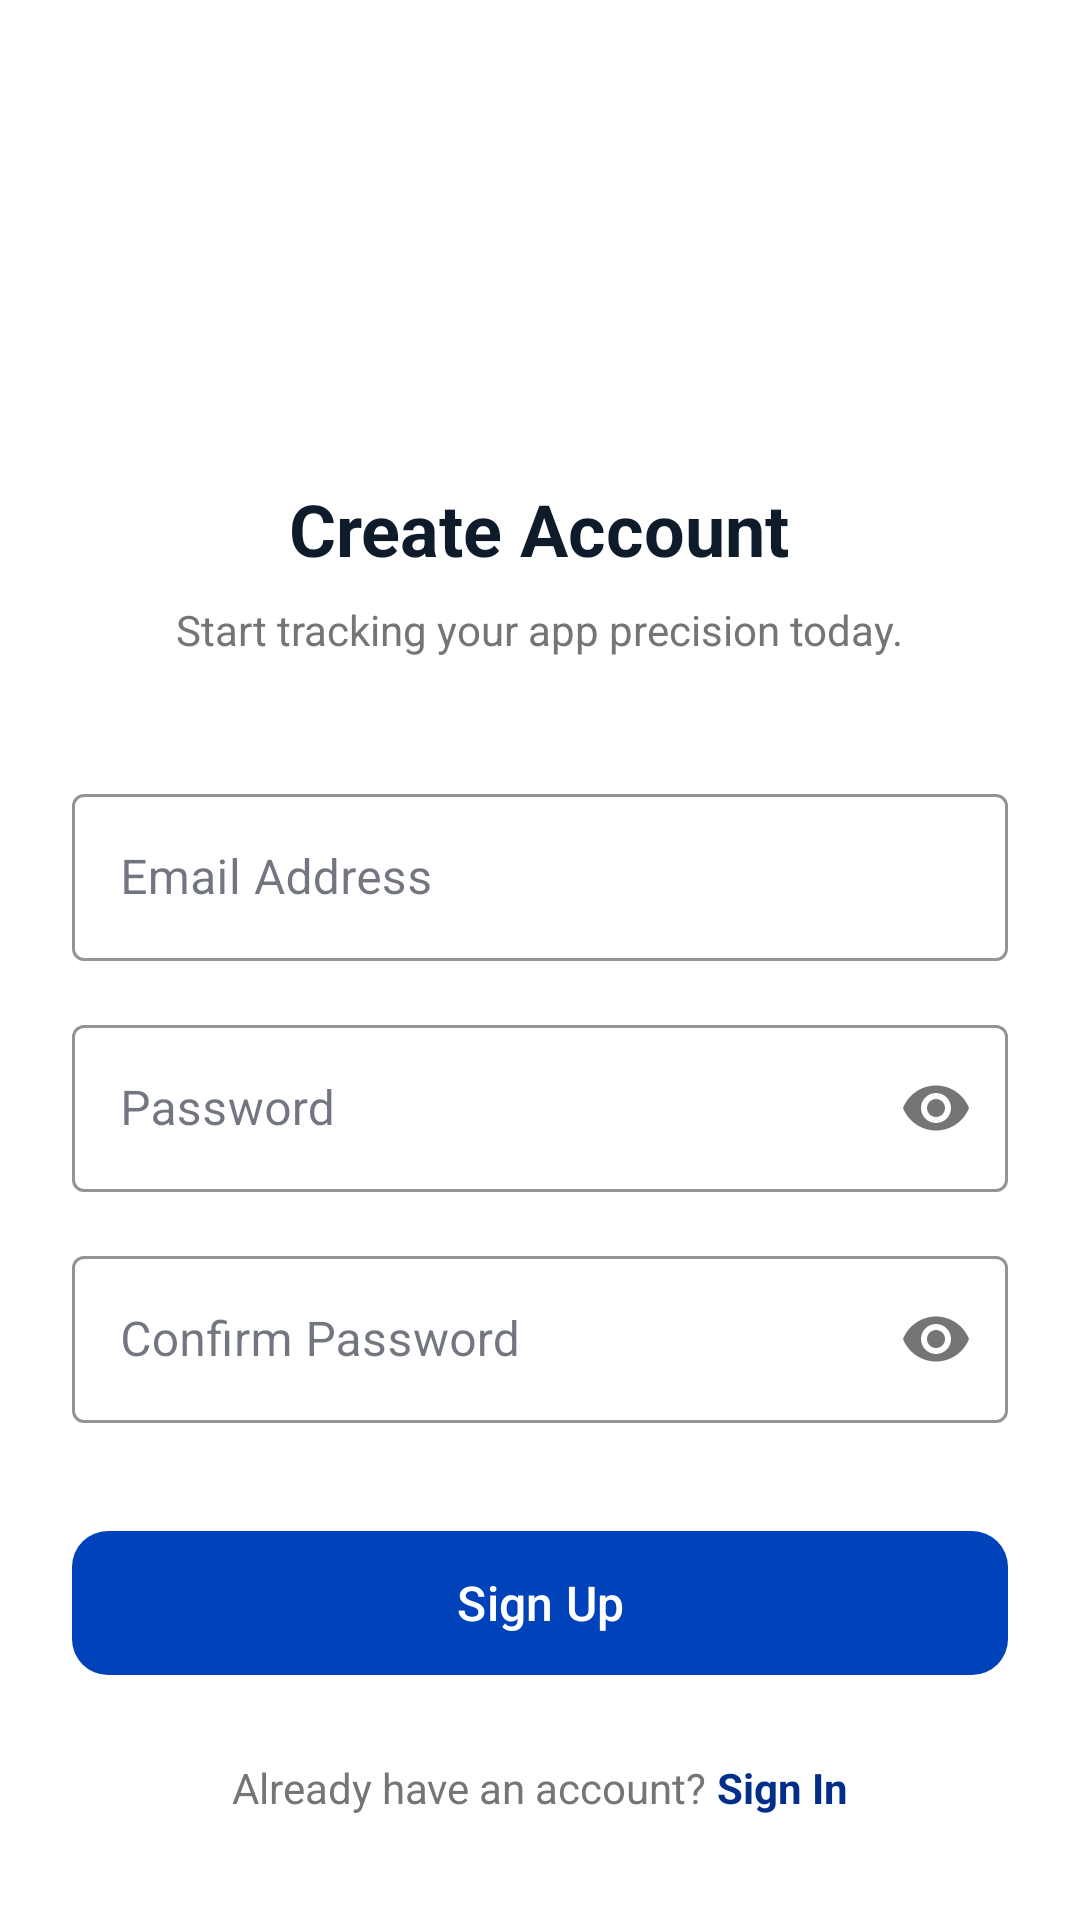

The Android layout XML behind this screen, and the referenced resources:
<!-- AndroidManifest.xml: application theme Theme.PrecisionLayer -->
<!-- res/layout/fragment_signup.xml -->
<?xml version="1.0" encoding="utf-8"?>
<LinearLayout xmlns:android="http://schemas.android.com/apk/res/android"
    xmlns:app="http://schemas.android.com/apk/res-auto"
    android:layout_width="match_parent"
    android:layout_height="match_parent"
    android:background="#FFFFFF"
    android:orientation="vertical"
    android:padding="24dp"
    android:gravity="center_horizontal">

    <ImageView
        android:layout_width="80dp"
        android:layout_height="80dp"
        android:layout_marginTop="40dp"
        android:src="@drawable/stack_icon" />

    <TextView
        android:layout_width="wrap_content"
        android:layout_height="wrap_content"
        android:layout_marginTop="16dp"
        android:text="Create Account"
        android:textColor="#0D1B2A"
        android:textSize="24sp"
        android:textStyle="bold" />

    <TextView
        android:layout_width="wrap_content"
        android:layout_height="wrap_content"
        android:layout_marginTop="8dp"
        android:text="Start tracking your app precision today."
        android:textColor="#757575"
        android:textSize="14sp" />

    <com.google.android.material.textfield.TextInputLayout
        android:id="@+id/tilEmail"
        style="@style/Widget.MaterialComponents.TextInputLayout.OutlinedBox"
        android:layout_width="match_parent"
        android:layout_height="wrap_content"
        android:layout_marginTop="40dp"
        android:hint="Email Address"
        app:boxStrokeColor="@color/primary"
        app:hintTextColor="@color/primary"
        app:startIconDrawable="@drawable/ic_schedule"
        app:startIconTint="#757575">

        <com.google.android.material.textfield.TextInputEditText
            android:id="@+id/etEmail"
            android:layout_width="match_parent"
            android:layout_height="wrap_content"
            android:inputType="textEmailAddress" />
    </com.google.android.material.textfield.TextInputLayout>

    <com.google.android.material.textfield.TextInputLayout
        android:id="@+id/tilPassword"
        style="@style/Widget.MaterialComponents.TextInputLayout.OutlinedBox"
        android:layout_width="match_parent"
        android:layout_height="wrap_content"
        android:layout_marginTop="16dp"
        android:hint="Password"
        app:boxStrokeColor="@color/primary"
        app:hintTextColor="@color/primary"
        app:passwordToggleEnabled="true"
        app:startIconDrawable="@drawable/bg_role_toggle"
        app:startIconTint="#757575">

        <com.google.android.material.textfield.TextInputEditText
            android:id="@+id/etPassword"
            android:layout_width="match_parent"
            android:layout_height="wrap_content"
            android:inputType="textPassword" />
    </com.google.android.material.textfield.TextInputLayout>

    <com.google.android.material.textfield.TextInputLayout
        android:id="@+id/tilConfirmPassword"
        style="@style/Widget.MaterialComponents.TextInputLayout.OutlinedBox"
        android:layout_width="match_parent"
        android:layout_height="wrap_content"
        android:layout_marginTop="16dp"
        android:hint="Confirm Password"
        app:boxStrokeColor="@color/primary"
        app:hintTextColor="@color/primary"
        app:passwordToggleEnabled="true"
        app:startIconDrawable="@drawable/bg_role_toggle"
        app:startIconTint="#757575">

        <com.google.android.material.textfield.TextInputEditText
            android:id="@+id/etConfirmPassword"
            android:layout_width="match_parent"
            android:layout_height="wrap_content"
            android:inputType="textPassword" />
    </com.google.android.material.textfield.TextInputLayout>

    <FrameLayout
        android:layout_width="match_parent"
        android:layout_height="wrap_content"
        android:layout_marginTop="32dp">

        <com.google.android.material.button.MaterialButton
            android:id="@+id/btnSignUp"
            android:layout_width="match_parent"
            android:layout_height="56dp"
            android:text="Sign Up"
            android:textAllCaps="false"
            android:textSize="16sp"
            app:cornerRadius="12dp" />

        <ProgressBar
            android:id="@+id/progressBar"
            android:layout_width="24dp"
            android:layout_height="24dp"
            android:layout_gravity="center"
            android:visibility="gone"
            android:indeterminateTint="#FFFFFF" />
    </FrameLayout>

    <LinearLayout
        android:layout_width="wrap_content"
        android:layout_height="wrap_content"
        android:layout_marginTop="24dp"
        android:orientation="horizontal">

        <TextView
            android:layout_width="wrap_content"
            android:layout_height="wrap_content"
            android:text="Already have an account? "
            android:textColor="#757575" />

        <TextView
            android:id="@+id/tvLogin"
            android:layout_width="wrap_content"
            android:layout_height="wrap_content"
            android:text="Sign In"
            android:textColor="@color/primary"
            android:textStyle="bold" />
    </LinearLayout>

</LinearLayout>
<!-- resources referenced by this layout -->
<resources>
  <color name="primary">#002e88</color>
  <!-- drawable stack_icon (drawable) -->
  <vector xmlns:android="http://schemas.android.com/apk/res/android"
      android:width="66dp"
      android:height="66dp"
      android:viewportWidth="66"
      android:viewportHeight="66">
  
  
  
  
  
  
  
  
  
  
    <path
        android:pathData="M33,40.906L21.75,32.156L23.813,30.594L33,37.719L42.188,30.594L44.25,32.156L33,40.906ZM33,34.594L21.75,25.844L33,17.094L44.25,25.844L33,34.594Z"
        android:fillColor="#ffffff"/>
  </vector>
  <style name="Theme.PrecisionLayer" parent="Theme.Material3.Light.NoActionBar">
          <item name="colorPrimary">@color/primary_container</item>
          <item name="colorPrimaryContainer">@color/primary_container</item>
          <item name="colorOnPrimary">@color/on_primary</item>
          <item name="colorSurface">@color/surface</item>
          <item name="colorOnSurface">@color/on_surface</item>
          <item name="colorOnSurfaceVariant">@color/on_surface_variant</item>
          <item name="colorOutline">@color/outline</item>
          <item name="colorOutlineVariant">@color/outline_variant</item>
          <item name="colorError">@color/error</item>
          <item name="colorTertiary">@color/tertiary</item>
          <item name="android:windowBackground">@color/surface</item>
          <item name="android:statusBarColor">@color/surface</item>
          <item name="android:windowLightStatusBar">true</item>
          <item name="android:navigationBarColor">@color/surface</item>
      </style>
  <color name="primary_container">#0042b9</color>
  <color name="on_primary">#ffffff</color>
  <color name="surface">#f9f9ff</color>
  <color name="on_surface">#141b2b</color>
  <color name="on_surface_variant">#434653</color>
  <color name="outline">#737784</color>
  <color name="outline_variant">#c3c6d5</color>
  <color name="error">#ba1a1a</color>
  <color name="tertiary">#003d44</color>
</resources>
